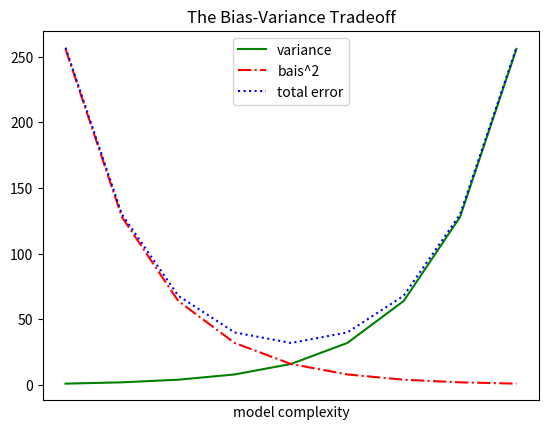

Python code for this plot: (Note: this script raises an exception after producing the figure.)
from matplotlib import pyplot as plt

variance = [1, 2, 4, 8, 16, 32, 64, 128, 256]
bias_squared = [256, 128, 64, 32, 16, 8, 4, 2, 1]
total_error = [x + y for x, y in zip(variance, bias_squared)]
xs = [i for i, _ in enumerate(variance)]

plt.plot(xs, variance, 'g-', label='variance')
plt.plot(xs, bias_squared, 'r-.', label='bais^2')
plt.plot(xs, total_error, 'b:', label='total error')

# print(total_error)
# print(xs)

plt.legend(loc=9)
plt.xlabel("model complexity")
plt.xticks([])
plt.title("The Bias-Variance Tradeoff")
plt.show()
plt.savefig('../im/viz_line_chart.png')
plt.gca().clear()

